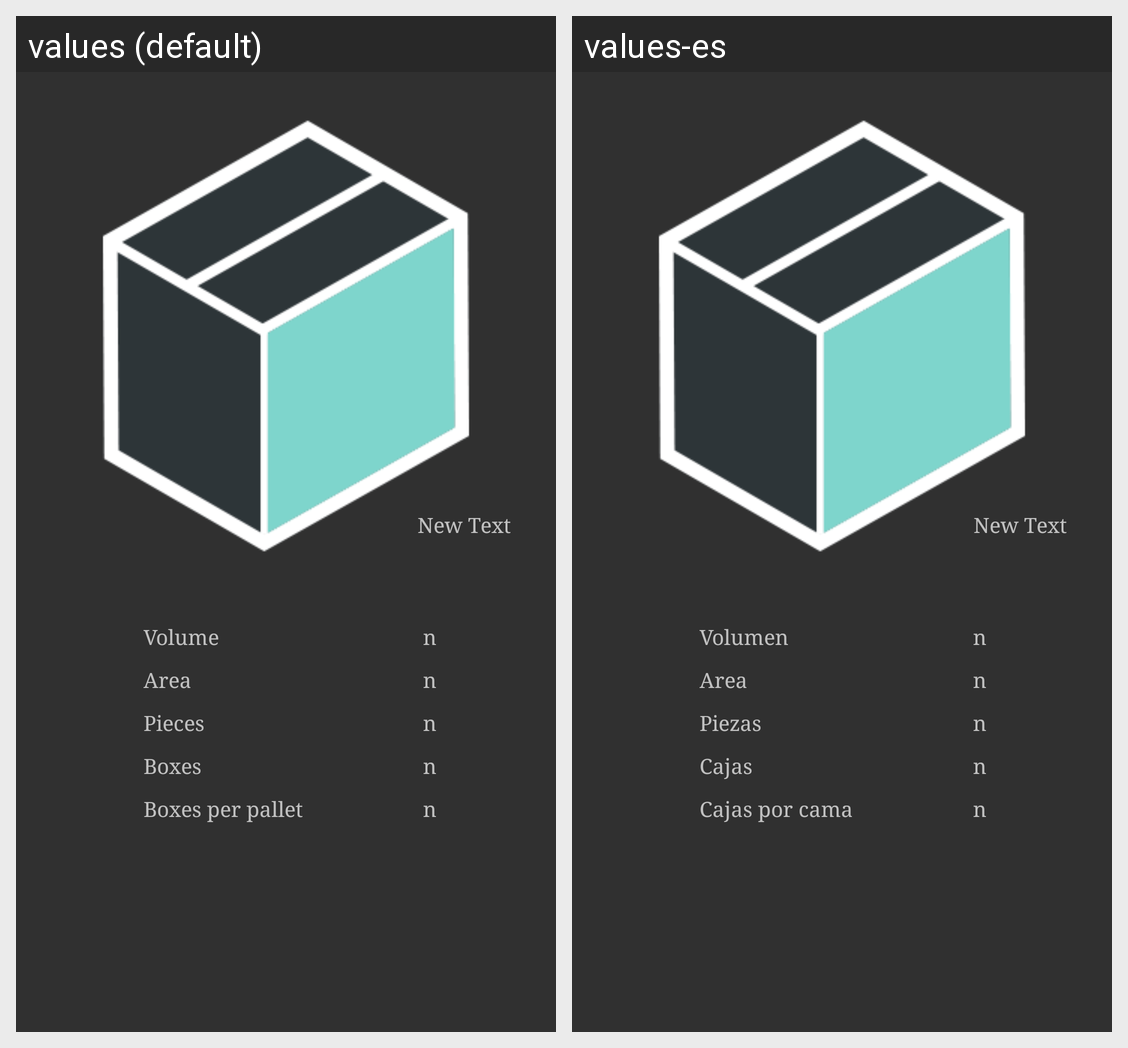

This grid shows one Android layout under two languages. Give, for every string resource on the screen, its name, the default text and each shown locale's text.
Android screen res/layout/fragment_entarimado_results.xml rendered under 2 locales, left to right: values (default), values-es. Device: Nexus 5 (rendered at 1080×1920; each locale shown at half size, 540×960, under a caption strip naming it); theme AppTheme.
Strings drawn on this screen, with the default value and each locale's value (text and hints the layout hard-codes, and strings that could not be matched under every locale, appear in the picture but are not listed):

frag_entari_volumen
  values: Volume
  values-es: Volumen

frag_entari_area
  values: Area
  values-es: Area

frag_entari_piezas
  values: Pieces
  values-es: Piezas

frag_entari_cajas
  values: Boxes
  values-es: Cajas

frag_entari_cajPpallet
  values: Boxes per pallet
  values-es: Cajas por cama
